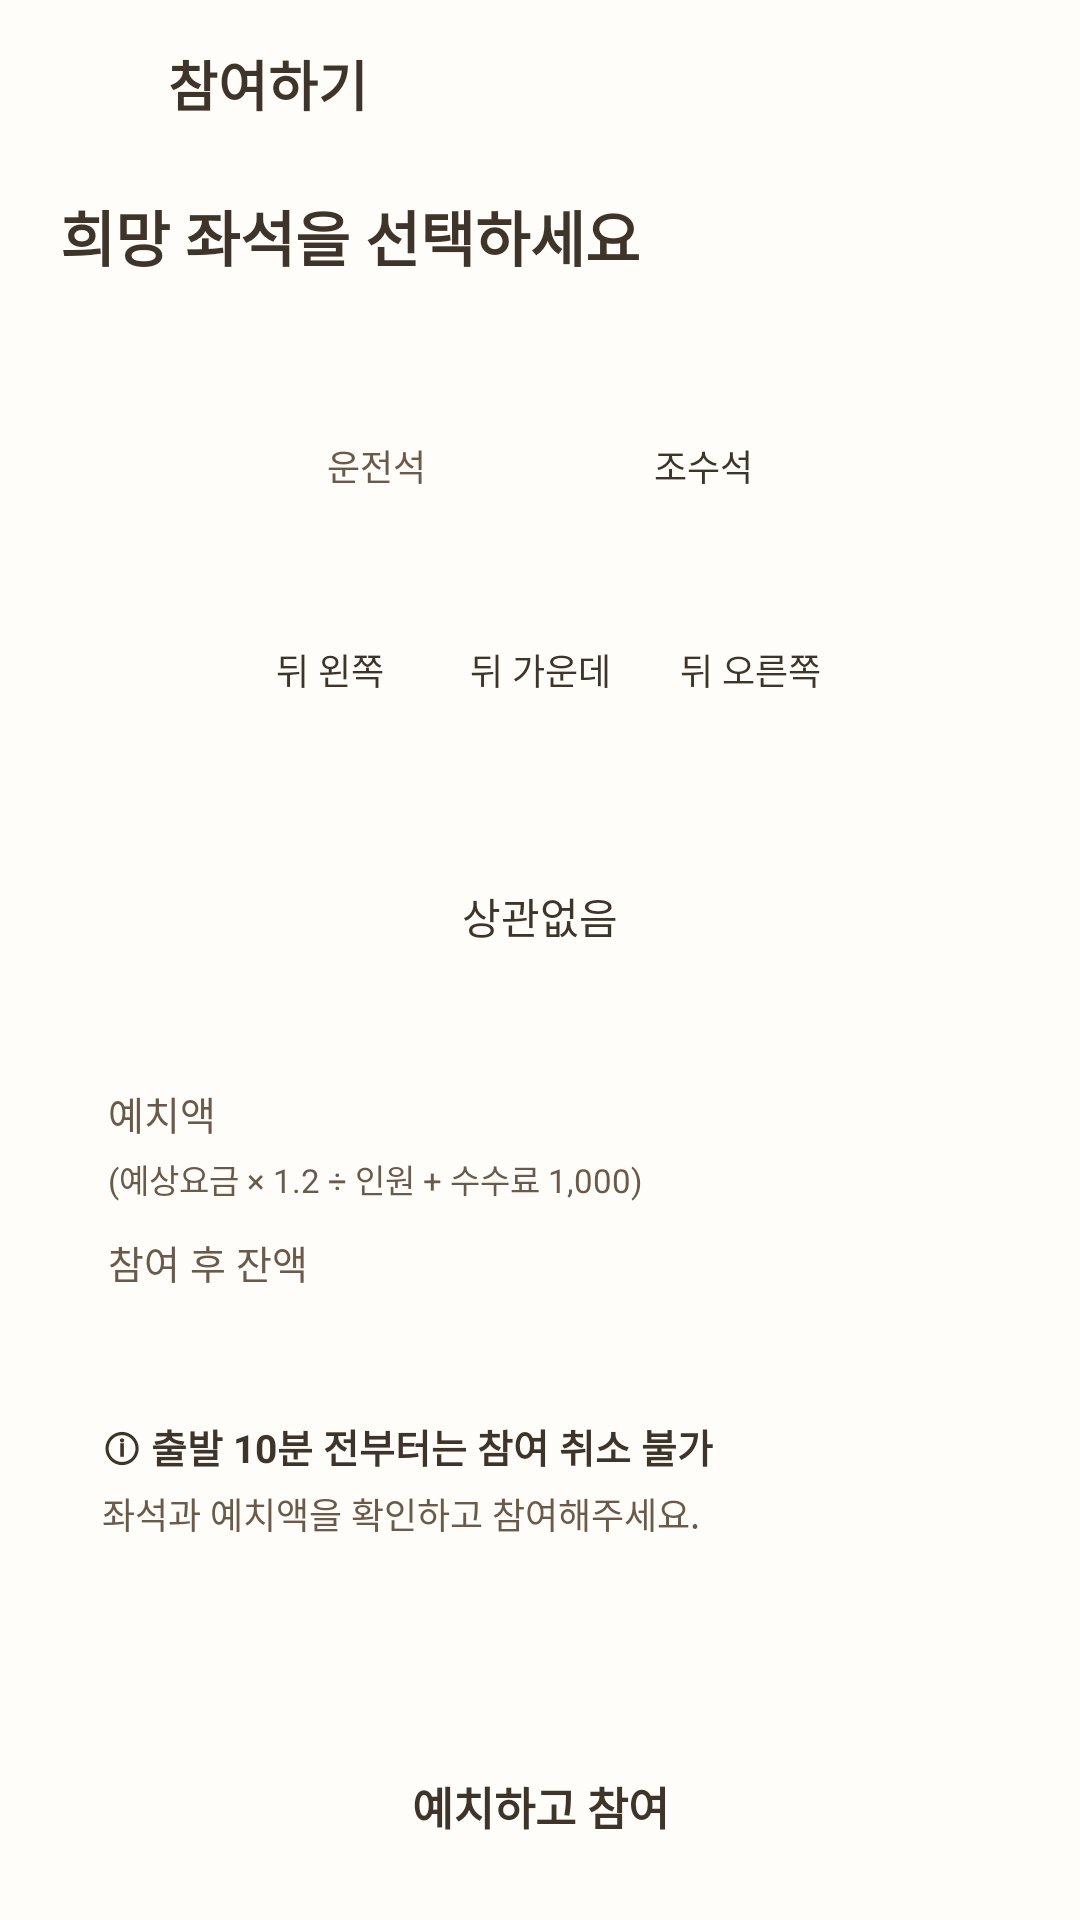

Write the Android layout XML for this screen, with the resource values it uses.
<!-- AndroidManifest.xml: application theme Theme.TaxiPot -->
<!-- res/layout/activity_pot_join.xml -->
<?xml version="1.0" encoding="utf-8"?>
<LinearLayout xmlns:android="http://schemas.android.com/apk/res/android"
    android:id="@+id/root"
    android:layout_width="match_parent"
    android:layout_height="match_parent"
    android:background="@color/taxipot_surface"
    android:orientation="vertical">

    
    <LinearLayout
        android:layout_width="match_parent"
        android:layout_height="56dp"
        android:gravity="center_vertical"
        android:orientation="horizontal"
        android:paddingStart="12dp"
        android:paddingEnd="20dp">

        <ImageView
            android:id="@+id/btnBack"
            android:layout_width="40dp"
            android:layout_height="40dp"
            android:padding="8dp"
            android:src="@drawable/ic_back"
            android:tint="@color/taxipot_text" />

        <TextView
            android:layout_width="wrap_content"
            android:layout_height="wrap_content"
            android:layout_marginStart="4dp"
            android:text="참여하기"
            android:textColor="@color/taxipot_text"
            android:textSize="18sp"
            android:textStyle="bold" />
    </LinearLayout>

    <ScrollView
        android:layout_width="match_parent"
        android:layout_height="0dp"
        android:layout_weight="1">

        <LinearLayout
            android:layout_width="match_parent"
            android:layout_height="wrap_content"
            android:orientation="vertical"
            android:paddingStart="20dp"
            android:paddingEnd="20dp"
            android:paddingBottom="12dp">

            <TextView
                android:layout_width="wrap_content"
                android:layout_height="wrap_content"
                android:layout_marginTop="8dp"
                android:text="희망 좌석을 선택하세요"
                android:textColor="@color/taxipot_text"
                android:textSize="20sp"
                android:textStyle="bold" />

            
            <LinearLayout
                android:id="@+id/carCard"
                android:layout_width="240dp"
                android:layout_height="wrap_content"
                android:layout_gravity="center_horizontal"
                android:layout_marginTop="20dp"
                android:orientation="vertical"
                android:paddingStart="18dp"
                android:paddingTop="22dp"
                android:paddingEnd="18dp"
                android:paddingBottom="22dp">

                <LinearLayout
                    android:layout_width="match_parent"
                    android:layout_height="wrap_content"
                    android:orientation="horizontal">

                    <TextView
                        android:id="@+id/seatDriver"
                        android:layout_width="0dp"
                        android:layout_height="40dp"
                        android:layout_weight="1"
                        android:gravity="center"
                        android:text="운전석"
                        android:textColor="@color/taxipot_sub_text"
                        android:textSize="12sp" />

                    <TextView
                        android:id="@+id/seatFront"
                        android:layout_width="0dp"
                        android:layout_height="40dp"
                        android:layout_weight="1"
                        android:layout_marginStart="14dp"
                        android:gravity="center"
                        android:text="조수석"
                        android:textColor="@color/taxipot_text"
                        android:textSize="12sp" />
                </LinearLayout>

                <LinearLayout
                    android:layout_width="match_parent"
                    android:layout_height="wrap_content"
                    android:layout_marginTop="28dp"
                    android:orientation="horizontal">

                    <TextView
                        android:id="@+id/seatBackLeft"
                        android:layout_width="0dp"
                        android:layout_height="40dp"
                        android:layout_weight="1"
                        android:gravity="center"
                        android:text="뒤 왼쪽"
                        android:textColor="@color/taxipot_text"
                        android:textSize="12sp" />

                    <TextView
                        android:id="@+id/seatBackMid"
                        android:layout_width="0dp"
                        android:layout_height="40dp"
                        android:layout_weight="1"
                        android:layout_marginStart="6dp"
                        android:gravity="center"
                        android:text="뒤 가운데"
                        android:textColor="@color/taxipot_text"
                        android:textSize="12sp" />

                    <TextView
                        android:id="@+id/seatBackRight"
                        android:layout_width="0dp"
                        android:layout_height="40dp"
                        android:layout_weight="1"
                        android:layout_marginStart="6dp"
                        android:gravity="center"
                        android:text="뒤 오른쪽"
                        android:textColor="@color/taxipot_text"
                        android:textSize="12sp" />
                </LinearLayout>
            </LinearLayout>

            
            <TextView
                android:id="@+id/seatNone"
                android:layout_width="match_parent"
                android:layout_height="48dp"
                android:layout_marginTop="16dp"
                android:gravity="center"
                android:text="상관없음"
                android:textColor="@color/taxipot_text"
                android:textSize="14sp" />

            
            <LinearLayout
                android:id="@+id/moneyCard"
                android:layout_width="match_parent"
                android:layout_height="wrap_content"
                android:layout_marginTop="16dp"
                android:orientation="vertical"
                android:padding="16dp">

                <LinearLayout
                    android:layout_width="match_parent"
                    android:layout_height="wrap_content"
                    android:orientation="horizontal">
                    <TextView
                        android:layout_width="0dp"
                        android:layout_height="wrap_content"
                        android:layout_weight="1"
                        android:text="예치액"
                        android:textColor="@color/taxipot_sub_text"
                        android:textSize="13sp" />
                    <TextView
                        android:id="@+id/tvHoldValue"
                        android:layout_width="wrap_content"
                        android:layout_height="wrap_content"
                        android:textColor="@color/taxipot_text"
                        android:textSize="14sp"
                        android:textStyle="bold" />
                </LinearLayout>

                <TextView
                    android:layout_width="wrap_content"
                    android:layout_height="wrap_content"
                    android:layout_marginTop="4dp"
                    android:text="(예상요금 × 1.2 ÷ 인원 + 수수료 1,000)"
                    android:textColor="@color/taxipot_sub_text"
                    android:textSize="11sp" />

                <LinearLayout
                    android:layout_width="match_parent"
                    android:layout_height="wrap_content"
                    android:layout_marginTop="10dp"
                    android:orientation="horizontal">
                    <TextView
                        android:layout_width="0dp"
                        android:layout_height="wrap_content"
                        android:layout_weight="1"
                        android:text="참여 후 잔액"
                        android:textColor="@color/taxipot_sub_text"
                        android:textSize="13sp" />
                    <TextView
                        android:id="@+id/tvAfterBalance"
                        android:layout_width="wrap_content"
                        android:layout_height="wrap_content"
                        android:textColor="@color/taxipot_text"
                        android:textSize="14sp"
                        android:textStyle="bold" />
                </LinearLayout>
            </LinearLayout>

            
            <LinearLayout
                android:id="@+id/warningCard"
                android:layout_width="match_parent"
                android:layout_height="wrap_content"
                android:layout_marginTop="12dp"
                android:orientation="vertical"
                android:padding="14dp">

                <TextView
                    android:id="@+id/tvWarningTitle"
                    android:layout_width="wrap_content"
                    android:layout_height="wrap_content"
                    android:text="ⓘ 출발 10분 전부터는 참여 취소 불가"
                    android:textColor="@color/taxipot_text"
                    android:textSize="13sp"
                    android:textStyle="bold" />

                <TextView
                    android:layout_width="wrap_content"
                    android:layout_height="wrap_content"
                    android:layout_marginTop="4dp"
                    android:text="좌석과 예치액을 확인하고 참여해주세요."
                    android:textColor="@color/taxipot_sub_text"
                    android:textSize="12sp" />
            </LinearLayout>
        </LinearLayout>
    </ScrollView>

    
    <TextView
        android:id="@+id/btnJoin"
        android:layout_width="match_parent"
        android:layout_height="52dp"
        android:layout_marginStart="20dp"
        android:layout_marginTop="8dp"
        android:layout_marginEnd="20dp"
        android:layout_marginBottom="12dp"
        android:gravity="center"
        android:text="예치하고 참여"
        android:textColor="@color/taxipot_text"
        android:textSize="15sp"
        android:textStyle="bold" />
</LinearLayout>
<!-- resources referenced by this layout -->
<resources>
  <color name="taxipot_sub_text">#6B5949</color>
  <color name="taxipot_surface">#FFFDF9</color>
  <color name="taxipot_text">#3F3429</color>
  <style name="Theme.TaxiPot" parent="Base.Theme.TaxiPot" />
  <style name="Base.Theme.TaxiPot" parent="Theme.Material3.DayNight.NoActionBar">
          
          
      </style>
</resources>
